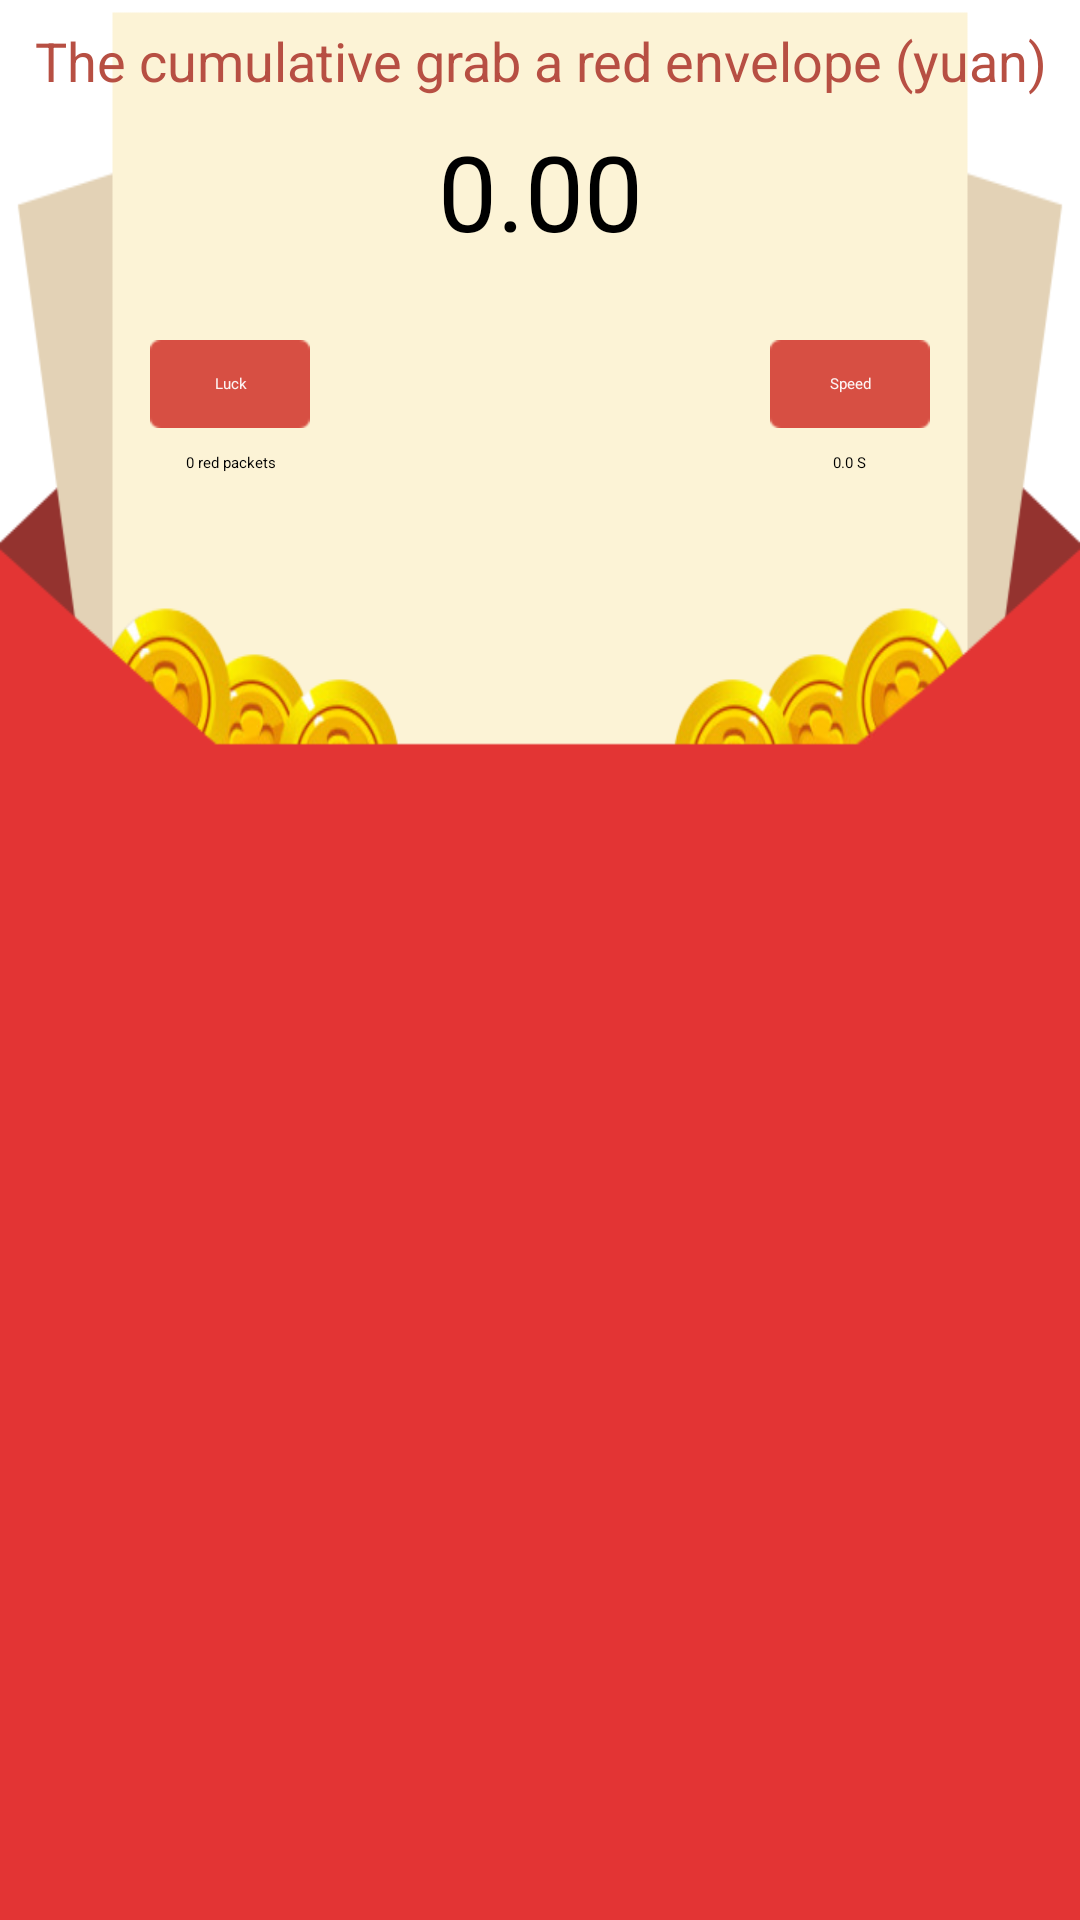

Write the Android layout XML for this screen, with the resource values it uses.
<!-- AndroidManifest.xml: application theme AppTheme -->
<!-- res/layout/record.xml -->
<?xml version="1.0" encoding="utf-8"?>
<LinearLayout xmlns:android="http://schemas.android.com/apk/res/android"
    android:layout_width="match_parent"
    android:layout_height="match_parent"
    android:orientation="vertical" >

    <LinearLayout
        android:layout_width="match_parent"
        android:layout_height="0dp"
        android:layout_weight="2.1"
        android:orientation="vertical"
        android:background="@drawable/record_background">

        <LinearLayout
            android:layout_width="match_parent"
            android:layout_height="0dp"
            android:layout_weight="1"
            android:orientation="vertical" >

            <LinearLayout
                android:layout_width="match_parent"
                android:layout_height="wrap_content"
                android:layout_weight="0.11"
                android:orientation="vertical" >

                <TextView
                    android:id="@+id/allRecordTitle"
                    android:layout_width="match_parent"
                    android:layout_height="wrap_content"
                    android:layout_marginTop="@dimen/record_marginTop"
                    android:gravity="center"
                    android:text="@string/record_title"
                    android:textColor="@color/red"
                    android:textSize="@dimen/record_all_title_text_size" />

                <TextView
                    android:id="@+id/recordAllMoney"
                    android:layout_width="match_parent"
                    android:layout_height="wrap_content"
                    android:layout_marginTop="@dimen/record_marginTop"
                    android:gravity="center"
                    android:text="@string/record_all_money_init"
                    android:textColor="@color/black"
                    android:textSize="@dimen/record_all_money_text_size" />

            </LinearLayout>

            
        </LinearLayout>

        <RelativeLayout
            android:layout_width="match_parent"
            android:layout_weight="1.5"
            android:layout_height="0dp" >

            <LinearLayout
                android:id="@+id/linearLayout1"
                android:layout_width="wrap_content"
                android:layout_height="wrap_content"
                android:layout_alignParentLeft="true"
                android:layout_alignParentTop="true"
                android:layout_marginLeft="@dimen/record_margin_left_right"
                android:gravity="center"
                android:orientation="vertical" >

                <TextView
                    android:id="@+id/textLuck"
                    android:layout_width="wrap_content"
                    android:layout_height="wrap_content"
                    android:layout_alignLeft="@+id/successCount"
                    android:layout_below="@+id/successCount"
                    android:layout_marginTop="@dimen/record_marginTop"
                    android:background="@drawable/record_text_bg"
                    android:gravity="center"
                    android:textColor="@color/white"
                    android:text="@string/record_luck" />

                <TextView
                    android:id="@+id/successCount"
                    android:layout_width="wrap_content"
                    android:layout_height="wrap_content"
                    android:layout_alignParentTop="true"
                    android:layout_marginTop="@dimen/record_marginTop"
                    android:layout_toLeftOf="@+id/linearLayout1"
                    android:gravity="center"
                    android:textColor="@color/black"
                    android:text="@string/record_sucess_time_init" />

            </LinearLayout>

            <LinearLayout
                android:id="@+id/linearLayout2"
                android:layout_width="wrap_content"
                android:layout_height="wrap_content"
                android:layout_alignBottom="@+id/linearLayout1"
                android:layout_alignParentRight="true"
                android:layout_marginRight="@dimen/record_margin_left_right"
                android:gravity="center"
                android:orientation="vertical" >

                <TextView
                    android:id="@+id/textSpeed"
                    android:layout_width="wrap_content"
                    android:layout_height="wrap_content"
                    android:layout_alignBaseline="@+id/successCount"
                    android:layout_alignBottom="@+id/successCount"
                    android:layout_marginTop="@dimen/record_marginTop"
                    android:layout_toLeftOf="@+id/linearLayout2"
                    android:background="@drawable/record_text_bg"
                    android:gravity="center"
                    android:textColor="@color/white"
                    android:text="@string/record_speed" />

                <TextView
                    android:id="@+id/averageUsedTime"
                    android:layout_width="wrap_content"
                    android:layout_height="wrap_content"
                    android:layout_alignBaseline="@+id/textLuck"
                    android:layout_alignBottom="@+id/textLuck"
                    android:layout_marginTop="@dimen/record_marginTop"
                    android:layout_toLeftOf="@+id/linearLayout2"
                    android:gravity="center"
                    android:textColor="@color/black"
                    android:text="@string/record_average_time_init" />

            </LinearLayout>


        </RelativeLayout>
    </LinearLayout>

    <TextView
        android:id="@+id/recordSubTitle"
        style="?android:attr/listSeparatorTextViewStyle"
        android:layout_width="match_parent"
        android:layout_alignParentBottom="true"
        android:layout_alignParentLeft="true"
        android:background="@color/record_list_background"
        android:textColor="@color/white"
        android:gravity="center"
        android:text="@string/record_name" />

    <LinearLayout
        android:layout_width="match_parent"
        android:layout_height="0dp"
        android:layout_weight="3"
        android:orientation="vertical"
        android:background="@color/record_list_background">


        <ListView
            android:id="@+id/recordList"
            android:focusable="false"
            android:layout_width="match_parent"
            android:layout_height="match_parent"
            android:layout_weight="3">
        </ListView>

        <Button
            android:layout_weight="2"
            android:id="@+id/record_tips"
            android:gravity="center"
            android:textSize="@dimen/record_tip_size"
            android:layout_width="match_parent"
            android:layout_height="match_parent"
            android:textColor="@color/white"
            android:visibility="invisible"
            android:text="@string/data_loading_msg" />
    </LinearLayout>

</LinearLayout>
<!-- resources referenced by this layout -->
<resources>
  <color name="black">#000000</color>
  <color name="record_list_background">#e33434</color>
  <color name="red">#b74f43</color>
  <color name="white">#efffffff</color>
  <dimen name="record_all_money_text_size">35sp</dimen>
  <dimen name="record_all_title_text_size">18sp</dimen>
  <dimen name="record_marginTop">8dp</dimen>
  <dimen name="record_margin_left_right">50dp</dimen>
  <dimen name="record_tip_size">18sp</dimen>
  <!-- drawable record_background: png bitmap (drawable-hdpi, 36432 bytes) -->
  <!-- drawable record_text_bg: png bitmap (drawable-hdpi, 3011 bytes) -->
  <string name="data_loading_msg">"Loading records..."</string>
  <string name="record_all_money_init" translatable="false">0.00</string>
  <string name="record_average_time_init"> 0.0 S</string>
  <string name="record_luck">Luck</string>
  <string name="record_name">red envelope record</string>
  <string name="record_rab_count_init">Automatic grab a red envelope 0 times</string>
  <string name="record_speed">Speed</string>
  <string name="record_sucess_time_init">0 red packets</string>
  <string name="record_title">The cumulative grab a red envelope (yuan)</string>
  <style name="AppTheme" parent="AppBaseTheme">
          
      </style>
  <style name="AppBaseTheme">
          
          
      </style>
</resources>
